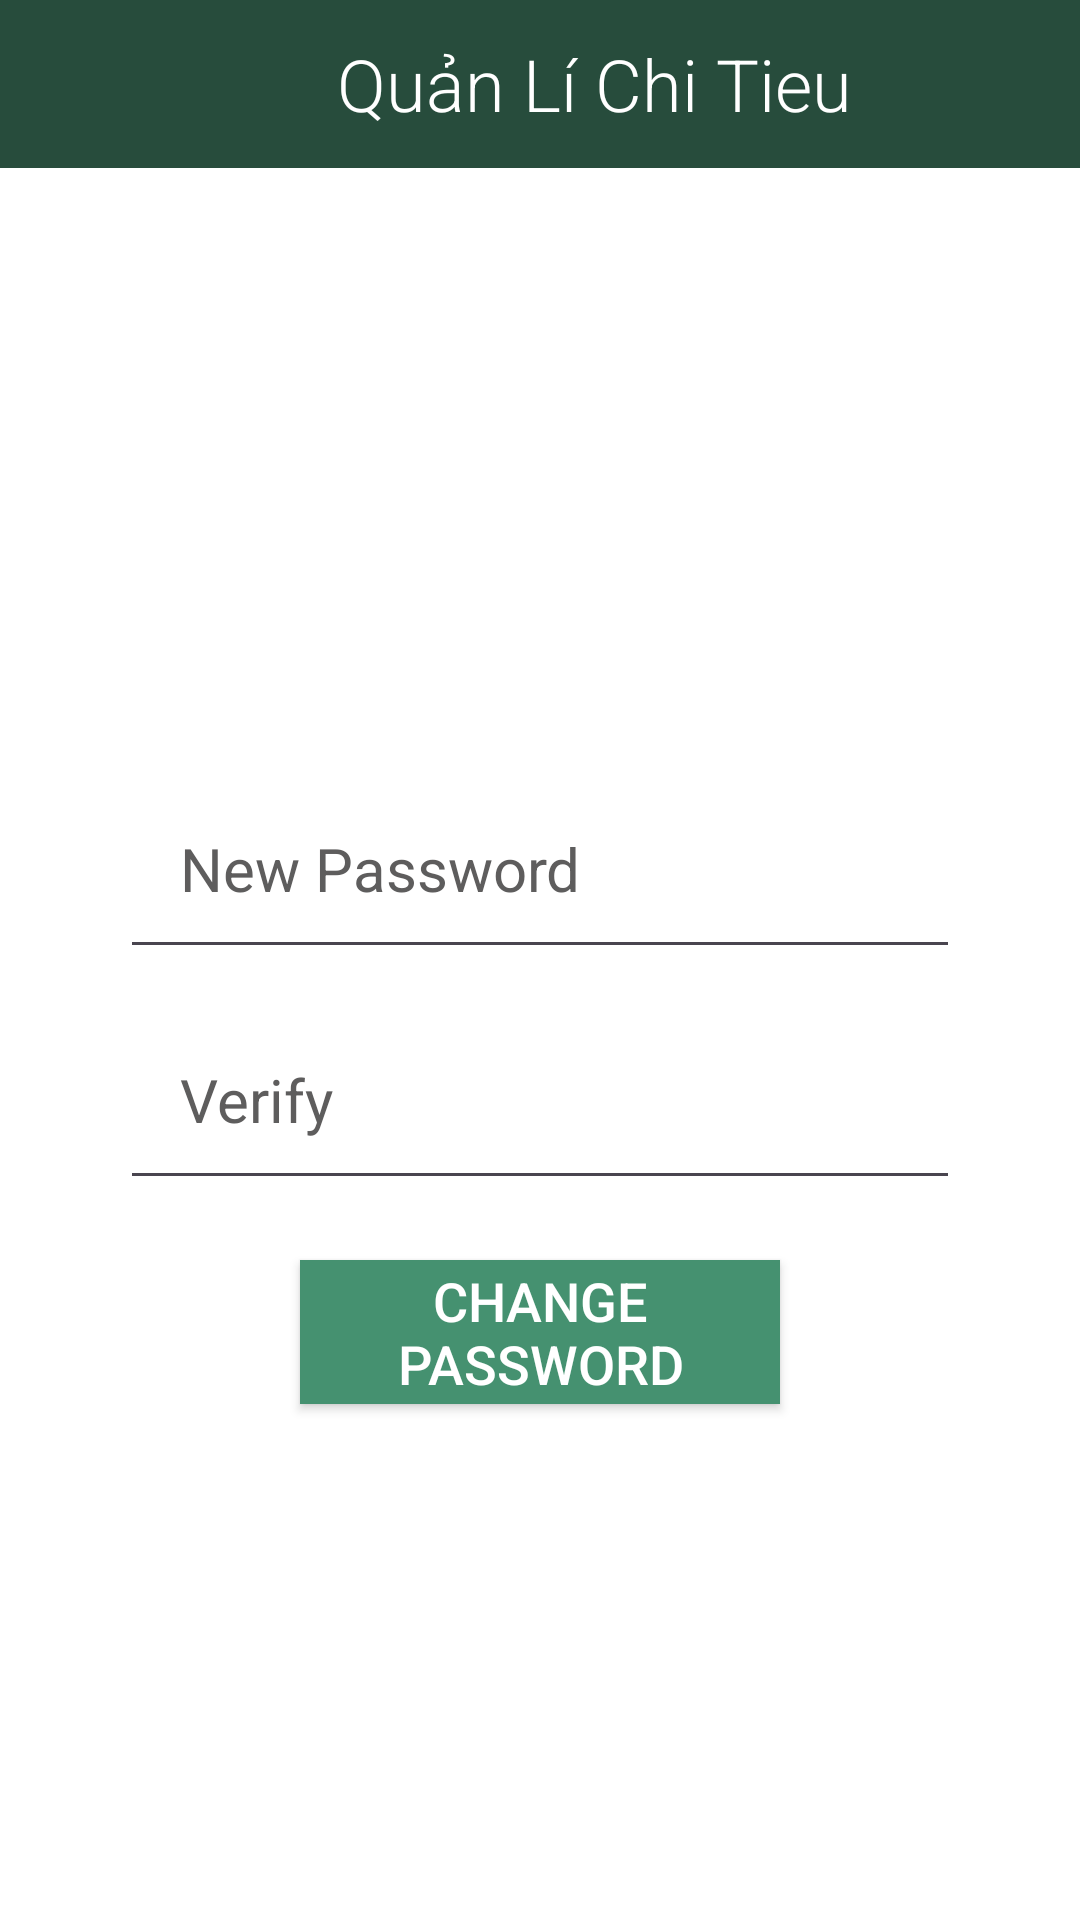

Reconstruct the res/layout file that produces this screen, plus the resources it refers to.
<!-- AndroidManifest.xml: application theme Theme.QuanLiThuChi -->
<!-- res/layout/fragment_change_password.xml -->
<?xml version="1.0" encoding="utf-8"?>
<LinearLayout xmlns:android="http://schemas.android.com/apk/res/android"
    xmlns:tools="http://schemas.android.com/tools"
    android:layout_width="match_parent"
    android:layout_height="match_parent"
    android:background="@color/white"
    android:orientation="vertical">

    <include
        android:id="@+id/menu"
        layout="@layout/actionbar_menu" />

    <EditText
        android:id="@+id/edt_pass_word_new"
        android:layout_width="match_parent"
        android:layout_height="wrap_content"
        android:layout_marginHorizontal="40dp"
        android:layout_marginTop="200dp"
        android:hint="@string/txt_pass_word_new"
        android:inputType="textPassword"
        android:padding="20dp"
        android:textColor="@color/black"
        android:textColorHint="#5E5D5D"
        android:textSize="20sp"
        tools:ignore="Autofill" />

    <EditText
        android:id="@+id/edt_pass_word_verify"
        android:layout_width="match_parent"
        android:layout_height="wrap_content"
        android:layout_marginHorizontal="40dp"
        android:layout_marginTop="10dp"
        android:hint="@string/txt_pass_word_verify"
        android:inputType="textPassword"
        android:padding="20dp"
        android:textColor="@color/black"
        android:textColorHint="#5E5D5D"
        android:textSize="20sp"
        tools:ignore="Autofill" />

    <androidx.appcompat.widget.AppCompatButton
        android:id="@+id/btn_change_passworg"
        android:layout_width="match_parent"
        android:layout_height="wrap_content"
        android:layout_marginHorizontal="100dp"
        android:layout_marginTop="20dp"
        android:background="@color/purple_500"
        android:text="@string/txt_change_Password"
        android:textColor="#FFF"
        android:textSize="18sp" />


</LinearLayout>
<!-- res/layout/actionbar_menu.xml (included above) -->
<?xml version="1.0" encoding="utf-8"?>
<FrameLayout xmlns:android="http://schemas.android.com/apk/res/android"
    xmlns:app="http://schemas.android.com/apk/res-auto"
    xmlns:tools="http://schemas.android.com/tools"
    android:layout_width="match_parent"
    android:layout_height="56dp"
    android:background="@color/purple_700">

    <TableRow
        android:id="@+id/tb_actionbar"
        android:layout_width="match_parent"
        android:layout_height="56dp"
        android:visibility="visible"
        tools:ignore="UselessParent">

        <ImageView
            android:id="@+id/iv_menu"
            android:layout_width="56dp"
            android:layout_height="match_parent"
            android:paddingVertical="10dp"
            android:paddingStart="10dp"
            android:src="@drawable/ic_menu"
            app:tint="@color/white"
            tools:ignore="ContentDescription,RtlSymmetry" />

        <TextView
            android:id="@+id/tv_title"
            android:layout_width="0dp"
            android:layout_height="match_parent"
            android:layout_weight="1"
            android:layout_marginEnd="20dp"
            android:fontFamily="sans-serif-light"
            android:gravity="center"
            android:text="@string/app_name"
            android:textColor="@color/white"
            android:textSize="24sp" />

    </TableRow>
</FrameLayout>
<!-- resources referenced by this layout -->
<resources>
  <color name="black">#FF000000</color>
  <color name="purple_500">#459170</color>
  <color name="purple_700">#274C3C</color>
  <color name="white">#FFFFFFFF</color>
  <string name="app_name">Quản Lí Chi Tieu</string>
  <string name="txt_change_Password">Change Password</string>
  <string name="txt_pass_word_new">New Password</string>
  <string name="txt_pass_word_verify">Verify</string>
  <style name="Theme.QuanLiThuChi" parent="Base.Theme.QuanLiThuChi" />
  <style name="Base.Theme.QuanLiThuChi" parent="Theme.Material3.DayNight.NoActionBar">
           <item name="colorPrimary">@color/my_light_primary</item>
           <item name="colorPrimaryDark">@color/my_light_primary</item>
      </style>
  <color name="my_light_primary">#25635D</color>
</resources>
